pico-8 play session: hold ← + tap ❎, after a click and taps of 🅾, ❎, 🅾+❎, 🅾 in the second before t = 0

[t = 1 s] hold ← ~1s, tap ❎ ~2×
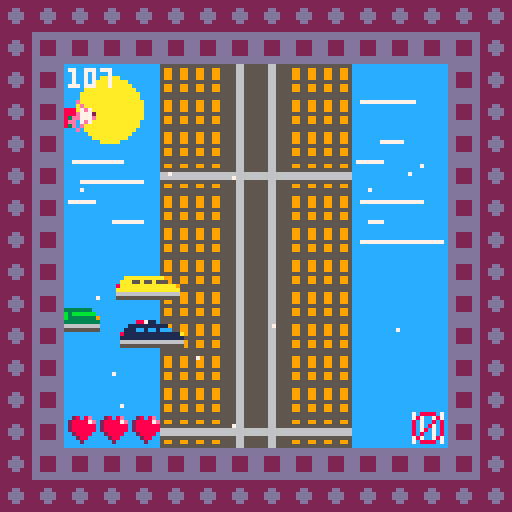
[t = 2 s] hold ← ~2s, tap ❎ ~4×
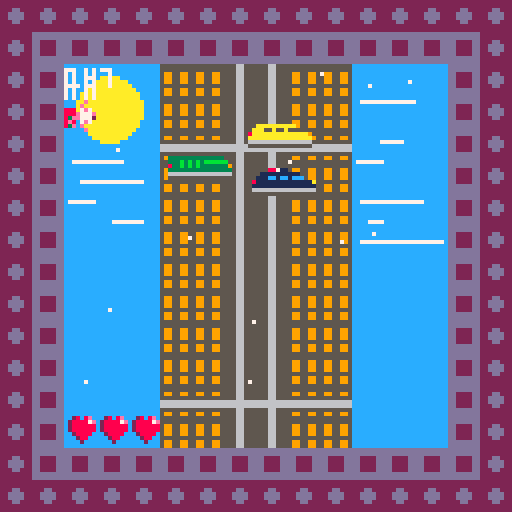
[t = 4 s] hold ← ~4s, tap ❎ ~7×
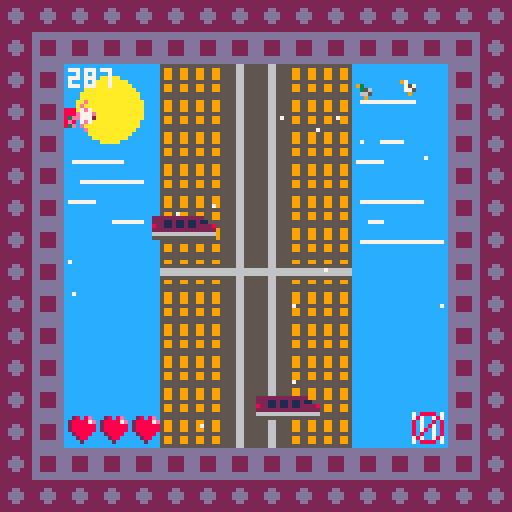
[t = 6 s] hold ← ~6s, tap ❎ ~10×
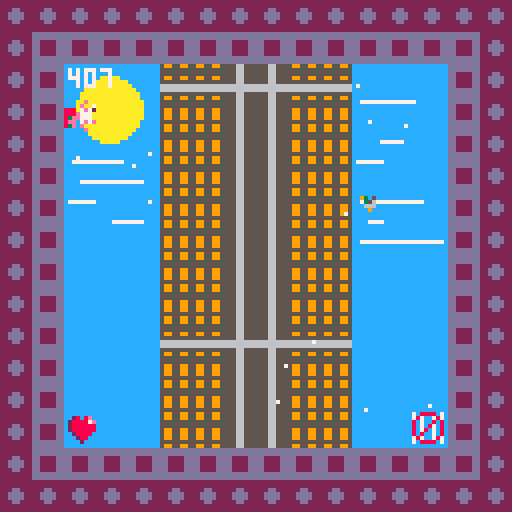
[t = 8 s] hold ← ~8s, tap ❎ ~14×
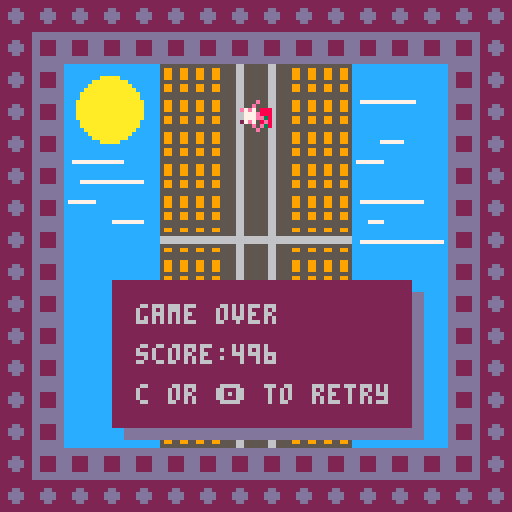

pico-8 cartridge
version 29
__lua__
--badaboom
--mobo
c_debug=false -- to debug size screen 96x96 format
c_min_screen=0+16 --like 0 but in 96x96 format
c_max_screen=128-16 -- like 128 in 96x96 format
c_p_x=60 -- player initial x position
c_p_y=25 -- player initial y position
c_p_life=3 -- player initial lifes
c_p_sprite=9 -- player initial sprite
c_p_boost_run=30 --boost duration
c_p_boost_timer=30*5 --time between boost
c_max_game_speed=5 --max game speed
c_inc_game_speed=0.05 --speed increase
c_step_game_speed=100 --increase speed with scoring

function _init()
	state=2
end

function _update60()
	if (state==0) update_game()
	if (state==1) update_gameover()
	if (state==2) update_gamestart()
end

function _draw()
	if (state==0) draw_game()
	if (state==1) draw_gameover()
	if (state==2) draw_gamestart()
	--96x96 screen with borders
	-- first 8px border
	for i=0,15 do
		spr(16,8*i,0)
		spr(16,0,8*i)
		spr(16,128-8,8*i)
		spr(16,8*i,128-8)
	end
	-- second 8px border
	for i=0,13 do
		spr(32,8+8*i,8)
		spr(32,8,8+8*i)
		spr(32,128-16,8+8*i)
		spr(32,8+8*i,128-16)
	end
	-- show red point to debug 96x96 size
	if c_debug then
		pset(0+16, 0+16, 8)
		pset(0+16, 127-16, 8)
		pset(127-16, 0+16, 8)
		pset(127-16, 127-16, 8)
	end
end
-->8
-- game start
function update_gamestart()
	if (btn(🅾️)) init_game()
end

function draw_gamestart()
	draw_building_background()
	map(0,0,0,0,16,16)
	spr(c_p_sprite,c_p_x,c_p_y)
	rectfill(31,73,105,109,13)
	rectfill(28,70,102,106,2)
	print("Badaboom!",34,76,6)
	print("c or 🅾️ to start",34,96,6)
end
-->8
-- game over
function update_gameover()
	if (btn(🅾️)) init_game()
	if music_start then
		music_start=false
		music(-1)
	end
end

function draw_gameover()
	draw_building_background()
	map(0,0,0,0,16,16)
	spr(c_p_sprite,c_p_x,c_p_y)
	rectfill(31,73,105,109,13)
	rectfill(28,70,102,106,2)
	print("game over",34,76,6)
	print("score:"..score,34,86,6)
	print("c or 🅾️ to retry",34,96,6)
end
-->8
--game
function init_game()
	state=0
	speed=1
	boost=0
	music_start=false
	init_hud()
	init_player()
	init_cars()
	init_explosions()
	init_birds()
	init_building()
	init_winds()
	init_love()
end

function update_game()
	if not music_start then
		music(0)
		music_start=true
	end
	if score%c_step_game_speed==0 and speed<c_max_game_speed then
		speed+=c_inc_game_speed
	end
	update_building()
	update_winds()
	update_cars()
	update_explosions()
	update_birds()
	update_love()
	update_player()
	update_hud()
end

function draw_game()
	draw_building_background()
	draw_birds()
	draw_building()
	draw_winds()
	draw_player()
	draw_cars()
	draw_explosions()
	draw_love()
	draw_hud()
end

-->8
--hud
function init_hud()
	score=0
end

function update_hud()
	score+=1
end

function draw_hud()
	-- life
	for i=0,p.life-1 do
		spr(63,1+c_min_screen+i*8,c_max_screen-8-1) -- 1 margin
	end
	--timer
	print(score,1+c_min_screen,1+c_min_screen,7) -- 1 margin
	--
	if p.boost_timer>0 and p.boost_run==0 then
		spr(61,c_max_screen-8-1,c_max_screen-8-1) -- 1 margin
	end
end

-->8
-- player
function init_player()
	p={x=c_p_x,y=c_p_y,f=false,s=c_p_sprite,a=0,
		life=c_p_life,boost_timer=0, boost_run=0}
end

function update_player()
	-- move player
	if btn(⬅️) then
		p.x-=1
		p.f=true
	end
	if btn(➡️) then
		p.x+=1
		p.f=false
	end
	if btn(❎) and p.boost_timer==0 and p.boost_run==0 then
		sfx(3)
		p.boost_run=c_p_boost_run
		p.boost_timer=c_p_boost_timer
	end
	-- boost run
	if p.boost_run>0 then
		boost=1
		p.boost_run-=1
	else
		boost=0
	end
	-- boost timer
	if p.boost_timer>0 then
		p.boost_timer-=1
	end
	-- map size 96x96
	if(p.x<c_min_screen) p.x=c_min_screen
	if(p.x>c_max_screen-8) p.x=c_max_screen-8
	-- player animations
	p.a+=1
	if p.a%12==0 then
		p.s+=1
	end
	if p.s >14 then
		p.s=9
		p.a=0
	end
	-- love
	for l in all(love) do
		if collide_love(p,l) then
			sfx(2)
			del(love,l)
			if p.life<3 then
				p.life+=1
			end
		end
	end
	--death
	if p.life<=0 then
		sfx(1)
		state=1
	end
end

function draw_player()
	spr(p.s, p.x,p.y,1,1,p.f)
	if boost>0 then
		spr(62, p.x,p.y-8,1,1,p.f)
	end
end
-->8
--explosions
function create_explosion(x,y)
	sfx(0)
	add(explosions,{x=x,y=y,
		timer=0})
end

function init_explosions()
	explosions={}
end

function update_explosions()
	for e in all(explosions) do
		e.timer+=1
			if e.timer==13 then
				del(explosions,e)
			end
	end
end

function draw_explosions()
	for e in all(explosions) do
		circ(e.x,e.y,e.timer/3,
		8+e.timer%3)
	end
end
-->8
-- building
function init_building()
	map_y=0
end

function update_building()
	map_y-=speed+boost
	if map_y<-127 then map_y=0 end
end

function draw_building()
	map(0,0,0,map_y,16,16)
	map(0,0,0,128+map_y,16,16)
end

function draw_building_background()
	cls(12)
	-- sun
	circfill(27, 27, 8, 10)
	-- clouds left
	line(18, 40, 30, 40, 7)
	line(20, 45, 35, 45, 7)
	line(17, 50, 23, 50, 7)
	line(28, 55, 35, 55, 7)
	-- clouds rigth
	line(90, 25, 103, 25, 7)
	line(95, 35, 100, 35, 7)
	line(89, 40, 95, 40, 7)
	line(90, 50, 105, 50, 7)
	line(92, 55, 95, 55, 7)
	line(90, 60, 110, 60, 7)
end
-->8
-- bird
function init_birds()
	birds={}
end

function update_birds()
	-- spawn birds
	if #birds==0 then
		for i=0,rnd(8) do
			local b={x=c_max_screen+rnd(64),y=64+rnd(80),s=rnd({25,41,57}),a=0}
				add(birds,b)
		end
	end
	-- move birds
	for b in all(birds) do
		b.x-=speed/2
		b.y-=speed/2+boost
		--del bird outside screen
		if b.x<c_min_screen-4 or b.y<c_min_screen-4 then
			del(birds,b)
		end
		-- animations
		b.a+=1
		if b.a%12==0 then
			b.s+=1
		end
		if b.s==29 then
			b.s=25
			b.a=0
		end
		if b.s==45 then
			b.s=41
			b.a=0
		end
		if b.s==61 then
			b.s=57
			b.a=0
		end
	end
end

function draw_birds()
	for b in all(birds) do
		spr(b.s,b.x,b.y,0.5,0.5)
	end
end
-->8
-- winds
function init_winds()
	winds={}
	for i=1,14 do
		local new_wind={
			x=c_min_screen+rnd(c_max_screen-c_min_screen-1),
			y=c_min_screen+rnd(c_max_screen-c_min_screen-1),
			col=7,
			speed=rnd(4)
		}
		add(winds,new_wind)
	end
end

function update_winds()
	for s in all(winds) do
		s.y-=s.speed+speed*2+boost
		if s.y < c_min_screen then
			s.y=c_max_screen
			s.x=c_min_screen+rnd(c_max_screen-c_min_screen-1)
		end
	end
end

function draw_winds()
	for s in all(winds) do
		pset(s.x,s.y,s.col)
	end
end
-->8
-- cars
function init_cars()
	cars={}
end

function update_cars()
	-- spawn cars
	if #cars<3 then
		for i=0,rnd(8) do
			local c={x=c_min_screen-rnd(128),y=96+rnd(96),s=rnd({5,21,37,53}),a=0}
			add(cars,c)
		end
		if p.life<3 and ceil(rnd({1,2}))==2 then
			spawn_love({x=c_min_screen+rnd(89),y=c_max_screen+rnd(32)})
		end
	end
	-- move cars
	for c in all(cars) do
		c.x+=speed/2
		c.y-=speed/2+boost
		-- remove cars outside screen
		if c.x>c_max_screen+16 or c.y<c_min_screen-16 then
			del(cars,c)
		end
		if collide_car(p,c) then
			create_explosion(c.x+4,c.y+2)
			del(cars,c)
			p.life-=1
		end
	end
end

function draw_cars()
	for c in all(cars) do
		spr(c.s,c.x,c.y,2,1)
	end
end
-->8
-- love
function init_love()
	love={}
end

function spawn_love(e)
	local new_love={
		x=e.x,
		y=e.y;
		speed=speed/2,
		type=63
	}
	add(love, new_love)
end

function update_love()
	for l in all(love) do
		l.y-=l.speed+boost
		if l.y<c_min_screen-8 then
			del(love,l)
		end
	end
end

function draw_love()
	for l in all(love) do
		spr(l.type,l.x,l.y)
	end
end
-->8
-- misc
function collide_car(player,car)
	return not (player.x>car.x+16
		or player.y>car.y+8
		or player.x+8<car.x
		or player.y+8<car.y)
end

function collide_love(player,love)
	return not (player.x>love.x+8
		or player.y>love.y+8
		or player.x+8<love.x
		or player.y+8<love.y)
end
__gfx__
0000000055555555555665555556655555555555000088711000000000000000000000000000e00000e000000000e00000e000000000e00000e0000000000000
000000005995599555566555555665555995599500111111111100000000000000000000000e0000000e0000000e0000000e0000000e0000000e000000000000
00700700599559955556655555566555599559950111cc1cc1ccc0000000000000000000e7e7088807e7088807e7088827e7088807e7088807e7088800000000
0007700059955995555665555556655559955995811111111111111a00000000000000000777e888e777e8882777e8880777e8882777e888e777e88800000000
0007700055555555555665555556655555555555111111111111111100000000000000000777ee382777ee38e777ee380777ee38e777ee382777ee3800000000
00700700599559955556655555566555599559956666666666666666000000000000000027e708e807e708e807e70ee8e7e70ee807e70ee807e708e800000000
000000005995599555566555555665555995599555555555555555550000000000000000000e0e38000e0e38000e0e38000e0e38000e0e38000e0e3800000000
0000000055555555555665555556655555555555000000000000000000000000000000000000e00000e000000000e00000e000000000e00000e0000000000000
22222222555555555556655555566555555555550000000000000000000000000000000097000000970000009700000097050000000000000000000000000000
22222222599559955556655555566555599559952222222222222000000000000000000007570000075700000755000007570000000000000000000000000000
222dd222599559955556655555566555599559952221121121121100000000000000000007570000077500000777000007770000000000000000000000000000
22dddd22555555555556655555566555555555558221121121122228000000000000000000900000009000000090000000900000000000000000000000000000
22dddd22599559955556655555566555599559952222222222222222000000000000000000000000000000000000000000000000000000000000000000000000
222dd222599559955556655555566555599559956666666666666666000000000000000000000000000000000000000000000000000000000000000000000000
22222222599559955556655555566555599559955555555555555555000000000000000000000000000000000000000000000000000000000000000000000000
22222222555555555556655555566555555555550000000000000000000000000000000000000000000000000000000000000000000000000000000000000000
dddddddd555555555556655555566555555555550000000000000000000000000000000093000000930000009300000093050000000000000000000000000000
dddddddd5995599555566555555665555995599500aaaaaaaaaa0000000000000000000003560000035600000355000003560000000000000000000000000000
dd2222dd555555555556655555566555555555550aaa55a55a555000000000000000000006560000066500000666000006660000000000000000000000000000
dd2222dd666666666666666666666666666666668aaaaaaaaaaaaaa9000000000000000000900000009000000090000000900000000000000000000000000000
dd2222dd66666666666666666666666666666666aaaaaaaaaaaaaaaa000000000000000000000000000000000000000000000000000000000000000000000000
dd2222dd555555555556655555566555555555556666666666666666000000000000000000000000000000000000000000000000000000000000000000000000
dddddddd599559955556655555566555599559955555555555555555000000000000000000000000000000000000000000000000000000000000000000000000
dddddddd555555555556655555566555555555550000000000000000000000000000000000000000000000000000000000000000000000000000000000000000
000000005555555555566555555665555555555500000000000000000000000000000000e8000000e8000000e8000000e8050000708888077070070700000000
00000000599559955556655555566555599559953333333333333300000000000000000008580000085800000855000008580000787007877070070702808e00
0000000059955995555665555556655559955995333b3b3b3bbbbbb00000000000000000085800000885000008880000088800008070080870700707288887e0
0000000059955995555665555556655559955995833b3b3b33333339000000000000000000e0000000e0000000e0000000e00000807087087070070728888880
00000000555555555556655555566555555555553333333333333333000000000000000000000000000000000000000000000000807807087070070728888880
00000000599559955556655555566555599559956666666666666666000000000000000000000000000000000000000000000000808007087070070702888800
00000000599559955556655555566555599559955555555555555555000000000000000000000000000000000000000000000000787007877070070700288000
00000000555555555556655555566555555555550000000000000000000000000000000000000000000000000000000000000000708888077070070700020000
00000000000000000000000000000000000000000000000000000000000000000000000000000000000000000000000000000000000000000000000000000000
00000000000000000000000000000000000000000000000000000000000000000000000000000000000000000000000000000000000000000000000000000000
00000000000000000000000000000000000000000000000000000000000000000000000000000000000000000000000000000000000000000000000000000000
00000000000000000000000000000000000000000000000000000000000000000000000000000000000000000000000000000000000000000000000000000000
00000000000000000000000000000000000000000000000000000000000000000000000000000000000000000000000000000000000000000000000000000000
00000000000000000000000000000000000000000000000000000000000000000000000000000000000000000000000000000000000000000000000000000000
00000000000000000000000000000000000000000000000000000000000000000000000000000000000000000000000000000000000000000000000000000000
00000000000000000000000000000000000000000000000000000000000000000000000000000000000000000000000000000000000000000000000000000000
00000000000000000000000000000000000000000000000000000000000000000000000000000000000000000000000000000000000000000000000000000000
00000000000000000000000000000000000000000000000000000000000000000000000000000000000000000000000000000000000000000000000000000000
00000000000000000000000000000000000000000000000000000000000000000000000000000000000000000000000000000000000000000000000000000000
00000000000000000000000000000000000000000000000000000000000000000000000000000000000000000000000000000000000000000000000000000000
00000000000000000000000000000000000000000000000000000000000000000000000000000000000000000000000000000000000000000000000000000000
00000000000000000000000000000000000000000000000000000000000000000000000000000000000000000000000000000000000000000000000000000000
00000000000000000000000000000000000000000000000000000000000000000000000000000000000000000000000000000000000000000000000000000000
00000000000000000000000000000000000000000000000000000000000000000000000000000000000000000000000000000000000000000000000000000000
00000000000000000000000000000000000000000000000000000000000000000000000000000000000000000000000000000000000000000000000000000000
00000000000000000000000000000000000000000000000000000000000000000000000000000000000000000000000000000000000000000000000000000000
00000000000000000000000000000000000000000000000000000000000000000000000000000000000000000000000000000000000000000000000000000000
00000000000000000000000000000000000000000000000000000000000000000000000000000000000000000000000000000000000000000000000000000000
00000000000000000000000000000000000000000000000000000000000000000000000000000000000000000000000000000000000000000000000000000000
00000000000000000000000000000000000000000000000000000000000000000000000000000000000000000000000000000000000000000000000000000000
00000000000000000000000000000000000000000000000000000000000000000000000000000000000000000000000000000000000000000000000000000000
00000000000000000000000000000000000000000000000000000000000000000000000000000000000000000000000000000000000000000000000000000000
00000000000000000000000000000000000000000000000000000000000000000000000000000000000000000000000000000000000000000000000000000000
00000000000000000000000000000000000000000000000000000000000000000000000000000000000000000000000000000000000000000000000000000000
00000000000000000000000000000000000000000000000000000000000000000000000000000000000000000000000000000000000000000000000000000000
00000000000000000000000000000000000000000000000000000000000000000000000000000000000000000000000000000000000000000000000000000000
00000000000000000000000000000000000000000000000000000000000000000000000000000000000000000000000000000000000000000000000000000000
00000000000000000000000000000000000000000000000000000000000000000000000000000000000000000000000000000000000000000000000000000000
00000000000000000000000000000000000000000000000000000000000000000000000000000000000000000000000000000000000000000000000000000000
00000000000000000000000000000000000000000000000000000000000000000000000000000000000000000000000000000000000000000000000000000000
03030303030303030303030303030303030303030303030303030303030303030303030303030303030303030303030303030303030303030303030303030300
00000000000000000000000000000000000000000000000000000000000000000000000000000000000000000000000000000000000000000000000000000000
03030303030303030303030303030303030303030303030303030303030303030303030303030303030303030303030303030303030303030303030303030300
00000000000000000000000000000000000000000000000000000000000000000000000000000000000000000000000000000000000000000000000000000000
03030303030303030303030303030303030303030303030303030303030303030303030303030303030303030303030303030303030303030303030303030300
00000000000000000000000000000000000000000000000000000000000000000000000000000000000000000000000000000000000000000000000000000000
03030303030303030303030303030303030303030303030303030303030303030303030303030303030303030303030303030303030303030303030303030300
00000000000000000000000000000000000000000000000000000000000000000000000000000000000000000000000000000000000000000000000000000000
03030303030303030303030303030303030303030303030303030303030303030303030303030303030303030303030303030303030303030303030303030300
00000000000000000000000000000000000000000000000000000000000000000000000000000000000000000000000000000000000000000000000000000000
03030303030303030303030303030303030303030303030303030303030303030303030303030303030303030303030303030303030303030303030303030300
00000000000000000000000000000000000000000000000000000000000000000000000000000000000000000000000000000000000000000000000000000000
03030303030303030303030303030303030303030303030303030303030303030303030303030303030303030303030303030303030303030303030303030300
00000000000000000000000000000000000000000000000000000000000000000000000000000000000000000000000000000000000000000000000000000000
03030303030303030303030303030303030303030303030303030303030303030303030303030303030303030303030303030303030303030303030303030300
00000000000000000000000000000000000000000000000000000000000000000000000000000000000000000000000000000000000000000000000000000000
03030303030303030303030303030303030303030303030303030303030303030303030303030303030303030303030303030303030303030303030303030300
00000000000000000000000000000000000000000000000000000000000000000000000000000000000000000000000000000000000000000000000000000000
03030303030303030303030303030303030303030303030303030303030303030303030303030303030303030303030303030303030303030303030303030300
00000000000000000000000000000000000000000000000000000000000000000000000000000000000000000000000000000000000000000000000000000000
03030303030303030303030303030303030303030303030303030303030303030303030303030303030303030303030303030303030303030303030303030300
00000000000000000000000000000000000000000000000000000000000000000000000000000000000000000000000000000000000000000000000000000000
03030303030303030303030303030303030303030303030303030303030303030303030303030303030303030303030303030303030303030303030303030300
00000000000000000000000000000000000000000000000000000000000000000000000000000000000000000000000000000000000000000000000000000000
03030303030303030303030303030303030303030303030303030303030303030303030303030303030303030303030303030303030303030303030303030300
00000000000000000000000000000000000000000000000000000000000000000000000000000000000000000000000000000000000000000000000000000000
03030303030303030303030303030303030303030303030303030303030303030303030303030303030303030303030303030303030303030303030303030300
00000000000000000000000000000000000000000000000000000000000000000000000000000000000000000000000000000000000000000000000000000000
03030303030303030303030303030303030303030303030303030303030303030303030303030303030303030303030303030303030303030303030303030300
00000000000000000000000000000000000000000000000000000000000000000000000000000000000000000000000000000000000000000000000000000000
03030303030303030303030303030303030303030303030303030303030303030303030303030303030303030303030303030303030303030303030303030300
00000000000000000000000000000000000000000000000000000000000000000000000000000000000000000000000000000000000000000000000000000000
03030303030303030303030303030303030303030303030303030303030303030303030303030303030303030303030303030303030303030303030303030300
00000000000000000000000000000000000000000000000000000000000000000000000000000000000000000000000000000000000000000000000000000000
03030303030303030303030303030303030303030303030303030303030303030303030303030303030303030303030303030303030303030303030303030300
00000000000000000000000000000000000000000000000000000000000000000000000000000000000000000000000000000000000000000000000000000000
03030303030303030303030303030303030303030303030303030303030303030303030303030303030303030303030303030303030303030303030303030300
00000000000000000000000000000000000000000000000000000000000000000000000000000000000000000000000000000000000000000000000000000000
03030303030303030303030303030303030303030303030303030303030303030303030303030303030303030303030303030303030303030303030303030300
00000000000000000000000000000000000000000000000000000000000000000000000000000000000000000000000000000000000000000000000000000000
03030303030303030303030303030303030303030303030303030303030303030303030303030303030303030303030303030303030303030303030303030300
00000000000000000000000000000000000000000000000000000000000000000000000000000000000000000000000000000000000000000000000000000000
03030303030303030303030303030303030303030303030303030303030303030303030303030303030303030303030303030303030303030303030303030300
00000000000000000000000000000000000000000000000000000000000000000000000000000000000000000000000000000000000000000000000000000000
03030303030303030303030303030303030303030303030303030303030303030303030303030303030303030303030303030303030303030303030303030300
00000000000000000000000000000000000000000000000000000000000000000000000000000000000000000000000000000000000000000000000000000000
00000000000000000000000000000000000000000000000000000000000000000000000000000000000000000000000000000000000000000000000000000000
00000000000000000000000000000000000000000000000000000000000000000000000000000000000000000000000000000000000000000000000000000000
00000000000000000000000000000000000000000000000000000000000000000000000000000000000000000000000000000000000000000000000000000000
00000000000000000000000000000000000000000000000000000000000000000000000000000000000000000000000000000000000000000000000000000000
00000000000000000000000000000000000000000000000000000000000000000000000000000000000000000000000000000000000000000000000000000000
00000000000000000000000000000000000000000000000000000000000000000000000000000000000000000000000000000000000000000000000000000000
00000000000000000000000000000000000000000000000000000000000000000000000000000000000000000000000000000000000000000000000000000000
00000000000000000000000000000000000000000000000000000000000000000000000000000000000000000000000000000000000000000000000000000000
00000000000000000000000000000000000000000000000000000000000000000000000000000000000000000000000000000000000000000000000000000000
00000000000000000000000000000000000000000000000000000000000000000000000000000000000000000000000000000000000000000000000000000000
00000000000000000000000000000000000000000000000000000000000000000000000000000000000000000000000000000000000000000000000000000000
00000000000000000000000000000000000000000000000000000000000000000000000000000000000000000000000000000000000000000000000000000000
00000000000000000000000000000000000000000000000000000000000000000000000000000000000000000000000000000000000000000000000000000000
00000000000000000000000000000000000000000000000000000000000000000000000000000000000000000000000000000000000000000000000000000000
00000000000000000000000000000000000000000000000000000000000000000000000000000000000000000000000000000000000000000000000000000000
00000000000000000000000000000000000000000000000000000000000000000000000000000000000000000000000000000000000000000000000000000000
00000000000000000000000000000000000000000000000000000000000000000000000000000000000000000000000000000000000000000000000000000000
00000000000000000000000000000000000000000000000000000000000000000000000000000000000000000000000000000000000000000000000000000000
__gff__
0000000000000000000000000000000000000000000000000000000000000000000000000000000000000000000000000000000000000000000000000000000000000000000000000000000000000000000000000000000000000000000000000000000000000000000000000000000000000000000000000000000000000000
0000000000000000000000000000000000000000000000000000000000000000000000000000000000000000000000000000000000000000000000000000000000000000000000000000000000000000000000000000000000000000000000000000000000000000000000000000000000000000000000000000000000000000
__map__
3030303030010102030401303030303030303030303030303030303030303030303030303030303030303030303030303030303030303030303030303030300000000000000000000000000000000000000000000000000000000000000000000000000000000000000000000000000000000000000000000000000000000000
3030303030010102030401303030303030303030303030303030303030303030303030303030303030303030303030303030303030303030303030303030300000000000000000000000000000000000000000000000000000000000000000000000000000000000000000000000000000000000000000000000000000000000
3030303030010102030401303030303030303030303030303030303030303030303030303030303030303030303030303030303030303030303030303030300000000000000000000000000000000000000000000000000000000000000000000000000000000000000000000000000000000000000000000000000000000000
3030303030010102030401303030303030303030303030303030303030303030303030303030303030303030303030303030303030303030303030303030300000000000000000000000000000000000000000000000000000000000000000000000000000000000000000000000000000000000000000000000000000000000
3030303030010102030401303030303030303030303030303030303030303030303030303030303030303030303030303030303030303030303030303030300000000000000000000000000000000000000000000000000000000000000000000000000000000000000000000000000000000000000000000000000000000000
3030303030010102030401303030303030303030303030303030303030303030303030303030303030303030303030303030303030303030303030303030300000000000000000000000000000000000000000000000000000000000000000000000000000000000000000000000000000000000000000000000000000000000
3030303030010102030401303030303030303030303030303030303030303030303030303030303030303030303030303030303030303030303030303030300000000000000000000000000000000000000000000000000000000000000000000000000000000000000000000000000000000000000000000000000000000000
3030303030212122222121303030303030303030303030303030303030303030303030303030303030303030303030303030303030303030303030303030300000000000000000000000000000000000000000000000000000000000000000000000000000000000000000000000000000000000000000000000000000000000
3030303030010102030401303030303030303030303030303030303030303030303030303030303030303030303030303030303030303030303030303030300000000000000000000000000000000000000000000000000000000000000000000000000000000000000000000000000000000000000000000000000000000000
3030303030010102030401303030303030303030303030303030303030303030303030303030303030303030303030303030303030303030303030303030300000000000000000000000000000000000000000000000000000000000000000000000000000000000000000000000000000000000000000000000000000000000
3030303030010102030401303030303030303030303030303030303030303030303030303030303030303030303030303030303030303030303030303030300000000000000000000000000000000000000000000000000000000000000000000000000000000000000000000000000000000000000000000000000000000000
3030303030010102030401303030303030303030303030303030303030303030303030303030303030303030303030303030303030303030303030303030300000000000000000000000000000000000000000000000000000000000000000000000000000000000000000000000000000000000000000000000000000000000
3030303030010103030401303030303030303030303030303030303030303030303030303030303030303030303030303030303030303030303030303030300000000000000000000000000000000000000000000000000000000000000000000000000000000000000000000000000000000000000000000000000000000000
3030303030010103030401303030303030303030303030303030303030303030303030303030303030303030303030303030303030303030303030303030300000000000000000000000000000000000000000000000000000000000000000000000000000000000000000000000000000000000000000000000000000000000
3030303030010103030401303030303030303030303030303030303030303030303030303030303030303030303030303030303030303030303030303030300000000000000000000000000000000000000000000000000000000000000000000000000000000000000000000000000000000000000000000000000000000000
3030303030212122222121303030303030303030303030303030303030303030303030303030303030303030303030303030303030303030303030303030300000000000000000000000000000000000000000000000000000000000000000000000000000000000000000000000000000000000000000000000000000000000
3030303030303030303030303030303030303030303030303030303030303030303030303030303030303030303030303030303030303030303030303030300000000000000000000000000000000000000000000000000000000000000000000000000000000000000000000000000000000000000000000000000000000000
3030303030303030303030303030303030303030303030303030303030303030303030303030303030303030303030303030303030303030303030303030300000000000000000000000000000000000000000000000000000000000000000000000000000000000000000000000000000000000000000000000000000000000
3030303030303030303030303030303030303030303030303030303030303030303030303030303030303030303030303030303030303030303030303030300000000000000000000000000000000000000000000000000000000000000000000000000000000000000000000000000000000000000000000000000000000000
3030303030303030303030303030303030303030303030303030303030303030303030303030303030303030303030303030303030303030303030303030300000000000000000000000000000000000000000000000000000000000000000000000000000000000000000000000000000000000000000000000000000000000
3030303030303030303030303030303030303030303030303030303030303030303030303030303030303030303030303030303030303030303030303030300000000000000000000000000000000000000000000000000000000000000000000000000000000000000000000000000000000000000000000000000000000000
3030303030303030303030303030303030303030303030303030303030303030303030303030303030303030303030303030303030303030303030303030300000000000000000000000000000000000000000000000000000000000000000000000000000000000000000000000000000000000000000000000000000000000
3030303030303030303030303030303030303030303030303030303030303030303030303030303030303030303030303030303030303030303030303030300000000000000000000000000000000000000000000000000000000000000000000000000000000000000000000000000000000000000000000000000000000000
3030303030303030303030303030303030303030303030303030303030303030303030303030303030303030303030303030303030303030303030303030300000000000000000000000000000000000000000000000000000000000000000000000000000000000000000000000000000000000000000000000000000000000
3030303030303030303030303030303030303030303030303030303030303030303030303030303030303030303030303030303030303030303030303030300000000000000000000000000000000000000000000000000000000000000000000000000000000000000000000000000000000000000000000000000000000000
3030303030303030303030303030303030303030303030303030303030303030303030303030303030303030303030303030303030303030303030303030300000000000000000000000000000000000000000000000000000000000000000000000000000000000000000000000000000000000000000000000000000000000
3030303030303030303030303030303030303030303030303030303030303030303030303030303030303030303030303030303030303030303030303030300000000000000000000000000000000000000000000000000000000000000000000000000000000000000000000000000000000000000000000000000000000000
3030303030303030303030303030303030303030303030303030303030303030303030303030303030303030303030303030303030303030303030303030300000000000000000000000000000000000000000000000000000000000000000000000000000000000000000000000000000000000000000000000000000000000
3030303030303030303030303030303030303030303030303030303030303030303030303030303030303030303030303030303030303030303030303030300000000000000000000000000000000000000000000000000000000000000000000000000000000000000000000000000000000000000000000000000000000000
3030303030303030303030303030303030303030303030303030303030303030303030303030303030303030303030303030303030303030303030303030300000000000000000000000000000000000000000000000000000000000000000000000000000000000000000000000000000000000000000000000000000000000
3030303030303030303030303030303030303030303030303030303030303030303030303030303030303030303030303030303030303030303030303030300000000000000000000000000000000000000000000000000000000000000000000000000000000000000000000000000000000000000000000000000000000000
3030303030303030303030303030303030303030303030303030303030303030303030303030303030303030303030303030303030303030303030303030300000000000000000000000000000000000000000000000000000000000000000000000000000000000000000000000000000000000000000000000000000000000
